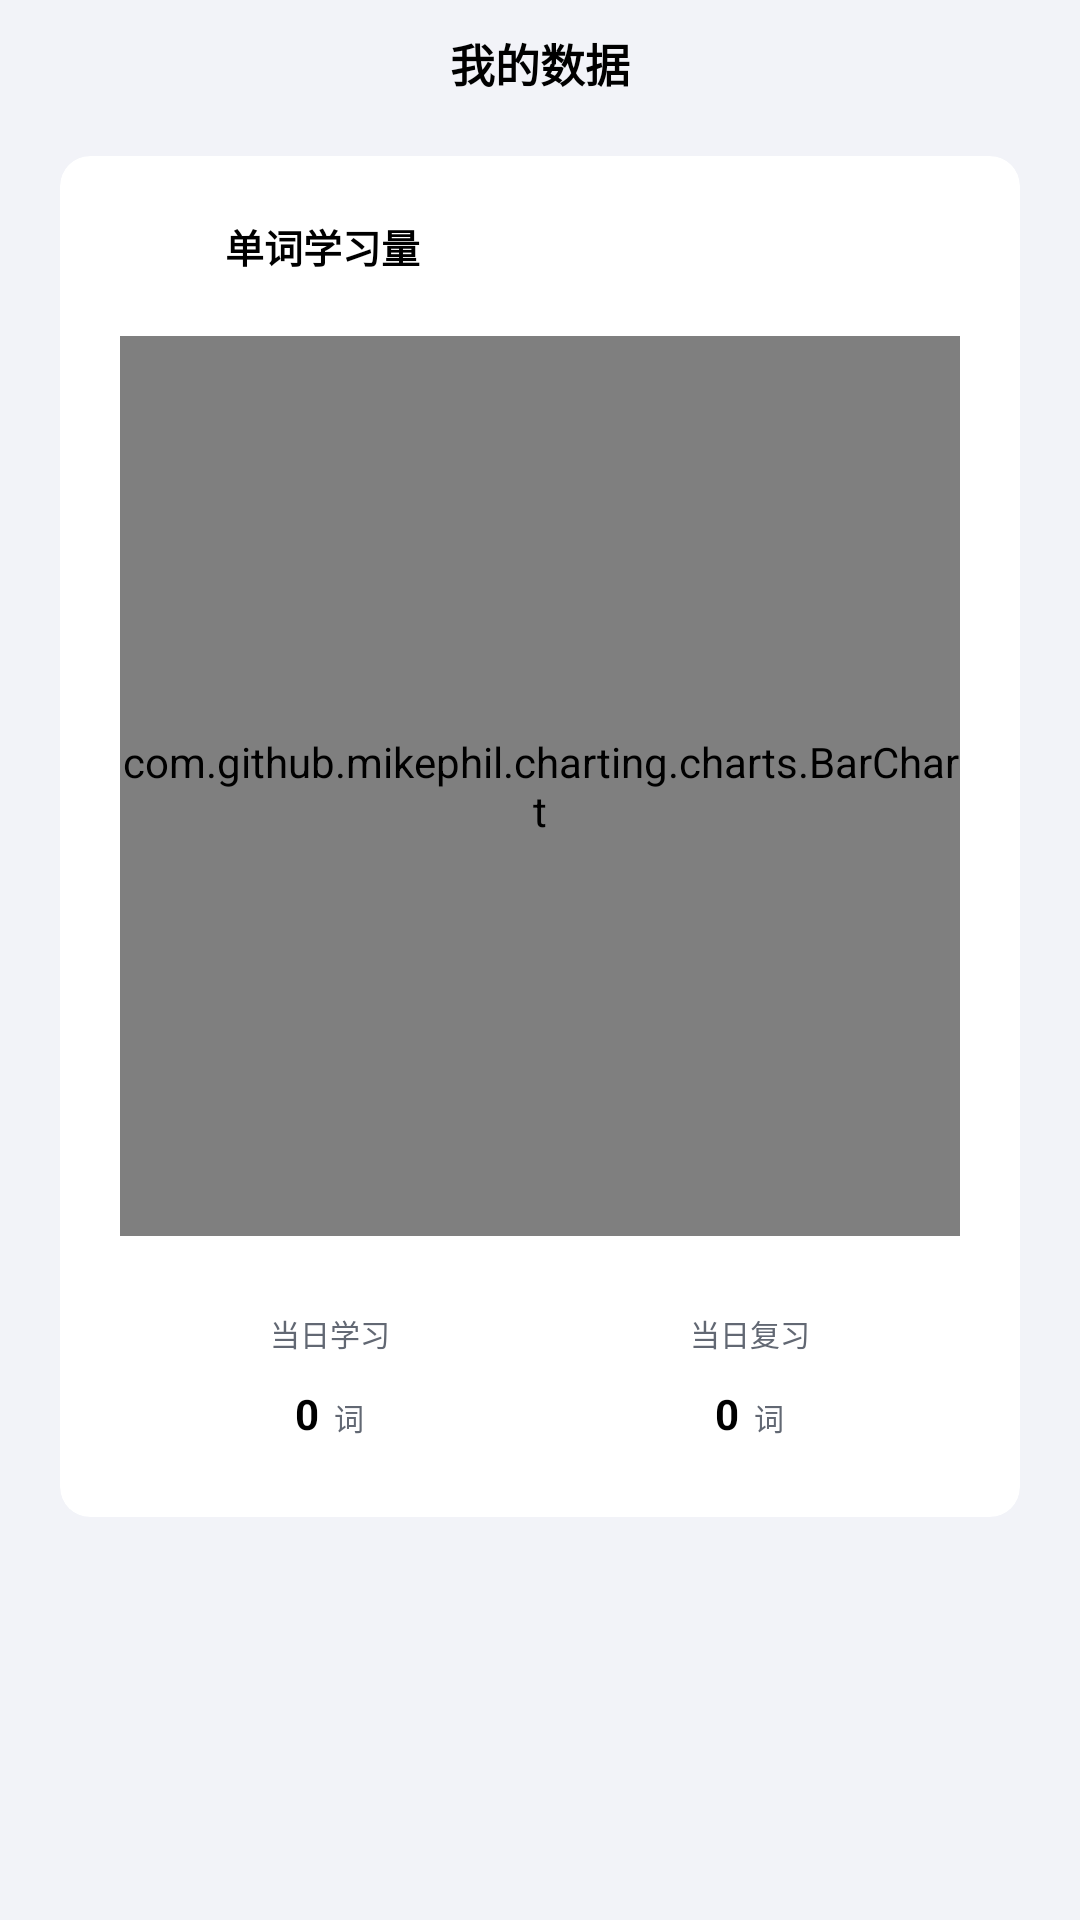

Android layout source for this screen:
<!-- AndroidManifest.xml: application theme Theme.AppCompat.Light.NoActionBar -->
<!-- res/layout/activity_chart.xml -->
<?xml version="1.0" encoding="utf-8"?>
<LinearLayout xmlns:android="http://schemas.android.com/apk/res/android"
    xmlns:app="http://schemas.android.com/apk/res-auto"
    xmlns:tools="http://schemas.android.com/tools"
    android:layout_width="match_parent"
    android:layout_height="match_parent"
    android:background="@color/colorLightWhite"
    android:fitsSystemWindows="true"
    android:orientation="vertical">

    <RelativeLayout
        android:layout_width="match_parent"
        android:layout_height="wrap_content"
        android:orientation="vertical"
        android:paddingStart="25dp"
        android:paddingTop="10dp"
        android:paddingEnd="25dp"
        android:paddingBottom="10dp">

        <ImageView
            android:id="@+id/icon_home_black"
            android:layout_width="20dp"
            android:layout_height="20dp"
            android:src="@drawable/icon_home_black" />

        <TextView
            android:layout_width="wrap_content"
            android:layout_height="wrap_content"
            android:layout_centerInParent="true"
            android:text="我的数据"
            android:textColor="@color/colorBlack"
            android:textSize="15sp"
            android:textStyle="bold" />

    </RelativeLayout>

    <ScrollView
        android:layout_width="match_parent"
        android:layout_height="wrap_content"
        android:overScrollMode="never">

        <LinearLayout
            android:layout_width="match_parent"
            android:layout_height="match_parent"
            android:orientation="vertical">

            <androidx.cardview.widget.CardView
                android:layout_width="match_parent"
                android:layout_height="match_parent"
                android:layout_marginStart="20dp"
                android:layout_marginTop="10dp"
                android:layout_marginEnd="20dp"
                app:cardBackgroundColor="@color/colorBgWhite"
                app:cardCornerRadius="10dp"
                app:cardElevation="0dp">

                <LinearLayout
                    android:layout_width="match_parent"
                    android:layout_height="wrap_content"
                    android:orientation="vertical"
                    android:padding="20dp">

                    <LinearLayout
                        android:layout_width="wrap_content"
                        android:layout_height="wrap_content"
                        android:gravity="center_vertical"
                        android:orientation="horizontal">

                        <ImageView
                            android:layout_width="20dp"
                            android:layout_height="20dp"
                            android:src="@drawable/icon_ascending" />

                        <TextView
                            android:layout_width="wrap_content"
                            android:layout_height="wrap_content"
                            android:layout_marginStart="15dp"
                            android:text="单词学习量"
                            android:textColor="@color/colorBlack"
                            android:textSize="13sp"
                            android:textStyle="bold" />

                    </LinearLayout>

                    <com.github.mikephil.charting.charts.BarChart
                        android:id="@+id/chart_word"
                        android:layout_width="match_parent"
                        android:layout_height="300dp"
                        android:layout_marginTop="20dp"
                        android:layout_marginBottom="5dp" />

                    <LinearLayout
                        android:layout_width="match_parent"
                        android:layout_height="wrap_content"
                        android:layout_marginTop="20dp"
                        android:layout_marginBottom="5dp"
                        android:orientation="horizontal">

                        <LinearLayout
                            android:layout_width="0dp"
                            android:layout_height="wrap_content"
                            android:layout_weight="1"
                            android:gravity="center_horizontal"
                            android:orientation="vertical">

                            <TextView
                                android:layout_width="wrap_content"
                                android:layout_height="wrap_content"
                                android:text="当日学习"
                                android:textColor="@color/colorGrey"
                                android:textSize="10sp" />

                            <LinearLayout
                                android:layout_width="wrap_content"
                                android:layout_height="wrap_content"
                                android:layout_marginTop="10dp"
                                android:orientation="horizontal">

                                <TextView
                                    android:id="@+id/text_chart_todayLearn"
                                    android:layout_width="wrap_content"
                                    android:layout_height="wrap_content"
                                    android:text="0"
                                    android:textColor="@color/colorBlack"
                                    android:textSize="14sp"
                                    android:textStyle="bold" />

                                <TextView
                                    android:layout_width="wrap_content"
                                    android:layout_height="wrap_content"
                                    android:layout_marginStart="5dp"
                                    android:text="词"
                                    android:textColor="@color/colorGrey"
                                    android:textSize="10sp" />

                            </LinearLayout>

                        </LinearLayout>

                        <LinearLayout
                            android:layout_width="0dp"
                            android:layout_height="wrap_content"
                            android:layout_weight="1"
                            android:gravity="center_horizontal"
                            android:orientation="vertical">

                            <TextView
                                android:layout_width="wrap_content"
                                android:layout_height="wrap_content"
                                android:text="当日复习"
                                android:textColor="@color/colorGrey"
                                android:textSize="10sp" />

                            <LinearLayout
                                android:layout_width="wrap_content"
                                android:layout_height="wrap_content"
                                android:layout_marginTop="10dp"
                                android:orientation="horizontal">

                                <TextView
                                    android:id="@+id/text_chart_todayReview"
                                    android:layout_width="wrap_content"
                                    android:layout_height="wrap_content"
                                    android:text="0"
                                    android:textColor="@color/colorBlack"
                                    android:textSize="14sp"
                                    android:textStyle="bold" />

                                <TextView
                                    android:layout_width="wrap_content"
                                    android:layout_height="wrap_content"
                                    android:layout_marginStart="5dp"
                                    android:text="词"
                                    android:textColor="@color/colorGrey"
                                    android:textSize="10sp" />

                            </LinearLayout>

                        </LinearLayout>

                    </LinearLayout>

                </LinearLayout>

            </androidx.cardview.widget.CardView>




        </LinearLayout>

    </ScrollView>


</LinearLayout>
<!-- resources referenced by this layout -->
<resources>
  <color name="colorBgWhite">#FFFFFF</color>
  <color name="colorBlack">#000000</color>
  <color name="colorGrey">#626873</color>
  <color name="colorLightWhite">#F2F3F8</color>
</resources>
